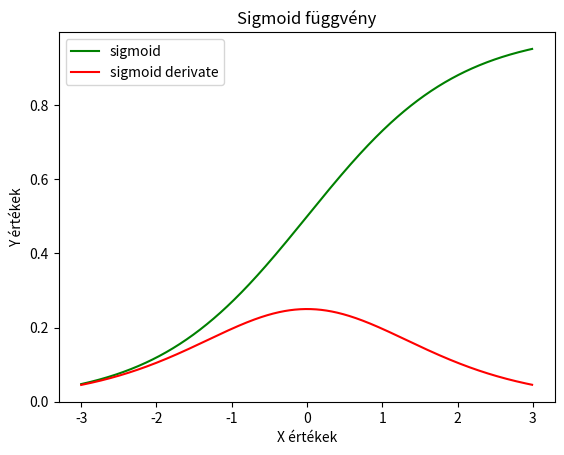

Here is the Python script that generated this plot:
import matplotlib.pyplot as plt
import numpy as np

def sigmoid(x):
    return 1 / (1 + np.power(np.e,-x))

def sigmoid_derivate(x):
    return sigmoid(x) * (1 - sigmoid(x))

x = np.arange(-3,3,0.01)
y = sigmoid(x)
dy = sigmoid_derivate(x)

plt.plot(x,y,'g-',label="sigmoid")
plt.plot(x,dy,'r-',label="sigmoid derivate")
plt.xlabel("X értékek")
plt.ylabel('Y értékek')
plt.title("Sigmoid függvény")
plt.legend()
plt.show()